Run: headless pygame with SDL's dummy video driver; simulated clock (each Clock.tick advances the game by its frame time, no real sleeping); random seed 0; keys injected as events and as key.get_pressed() state; no mouse input.
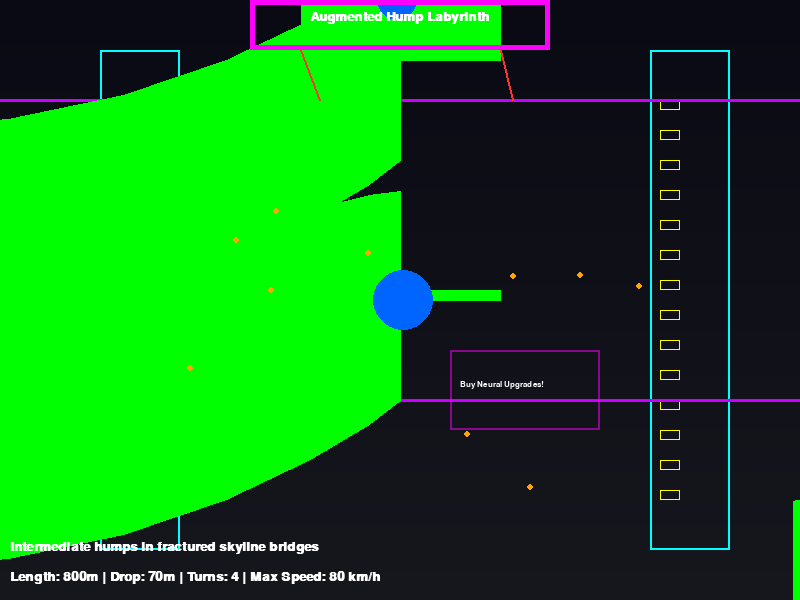
Frame 1 of 4 · flips 1–60 · no input
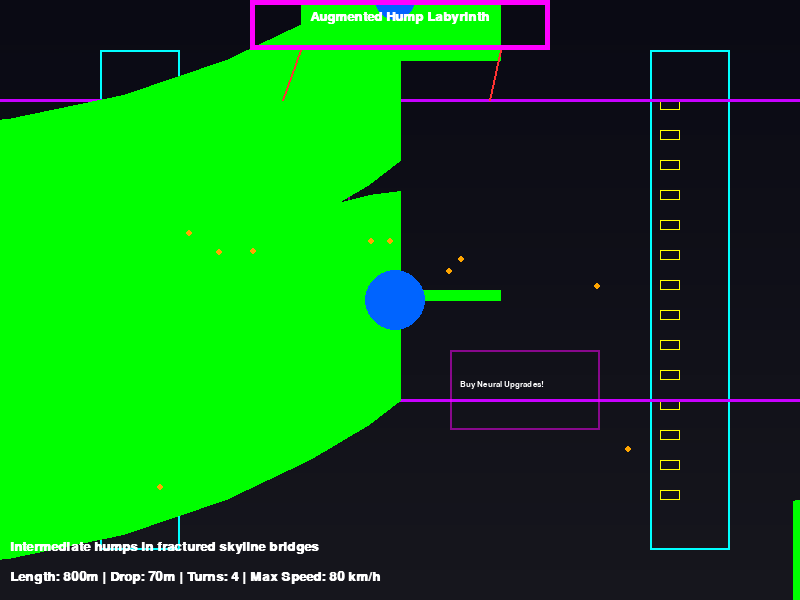
Frame 2 of 4 · flips 61–180 · tapped SPACE, RETURN · held RIGHT (→), D
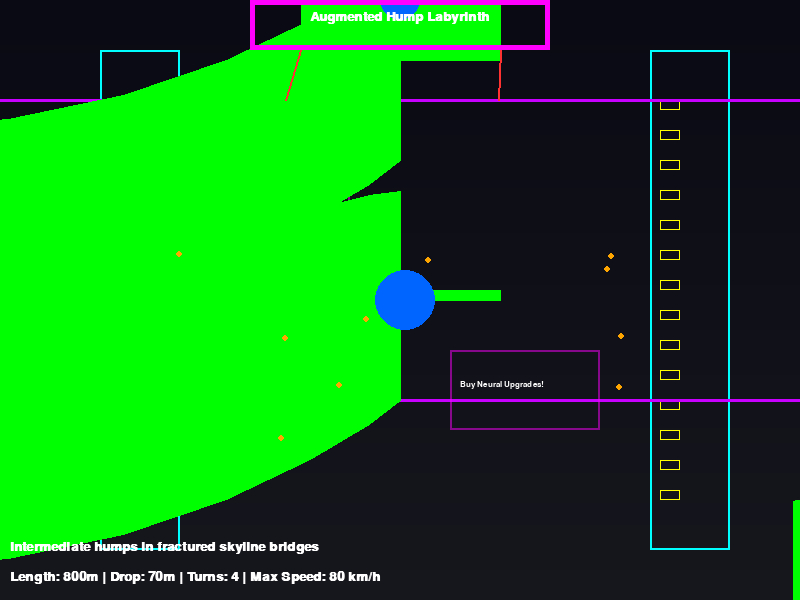
Frame 3 of 4 · flips 181–300 · held DOWN (↓), S
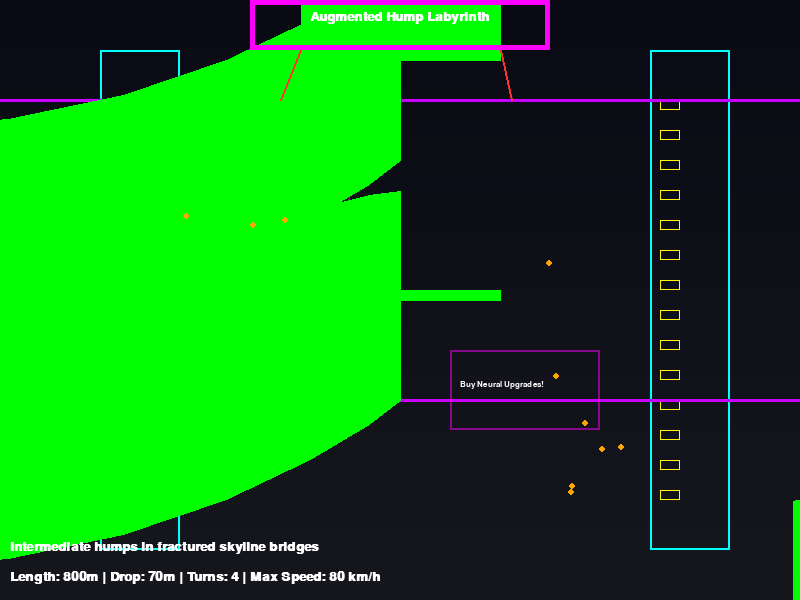
Frame 4 of 4 · flips 301–420 · held LEFT (←), A, UP (↑), W

The pygame program that drew these frames:

import pygame
import sys
import math
import random  # For anti-grav pulses and distortions

# Initialize Pygame
pygame.init()

# Screen dimensions
SCREEN_WIDTH = 800
SCREEN_HEIGHT = 600

# Colors for cyberpunk aesthetic
NEON_BLUE = (0, 255, 255)
NEON_PINK = (255, 0, 255)
DARK_BG = (10, 10, 20)
GLOW_GREEN = (0, 255, 0)
WHITE = (255, 255, 255)
HOLO_PURPLE = (200, 0, 255)
AI_RED = (255, 50, 50)
ENERGY_YELLOW = (255, 255, 0)
LASER_ORANGE = (255, 165, 0)
FOG_GRAY = (50, 50, 50, 80)  # Semi-transparent for fog
GRAV_BLUE = (0, 100, 255, 128)  # For anti-grav fields

# Set up display
screen = pygame.display.set_mode((SCREEN_WIDTH, SCREEN_HEIGHT))
pygame.display.set_caption("Cyberpunk Luge Course 6: Augmented Hump Labyrinth")

# Fonts
font = pygame.font.SysFont('couriernew', 20, bold=True)
small_font = pygame.font.SysFont('couriernew', 12)

# For animation (anti-grav pulses and holographic distortions)
pulse_timer = 0

def draw_track():
    global pulse_timer
    pulse_timer += 1
    # Draw background - neon twilight fog (semi-transparent overlay with gradient)
    screen.fill(DARK_BG)
    fog_surface = pygame.Surface((SCREEN_WIDTH, SCREEN_HEIGHT), pygame.SRCALPHA)
    for y in range(SCREEN_HEIGHT):
        alpha = int(80 * (y / SCREEN_HEIGHT))
        pygame.draw.line(fog_surface, (FOG_GRAY[0], FOG_GRAY[1], FOG_GRAY[2], alpha), (0, y), (SCREEN_WIDTH, y), 1)
    screen.blit(fog_surface, (0, 0))
    
    # Draw derelict sky-scrapers (tall rects with windows)
    for x in [100, 650]:
        pygame.draw.rect(screen, NEON_BLUE, (x, 50, 80, 500), 2)
        for wy in range(100, 500, 30):
            pygame.draw.rect(screen, ENERGY_YELLOW, (x + 10, wy, 20, 10), 1)
    
    # Draw elevated sky-bridges (horizontal lines connecting structures)
    pygame.draw.line(screen, HOLO_PURPLE, (0, 100), (SCREEN_WIDTH, 100), 3)
    pygame.draw.line(screen, HOLO_PURPLE, (0, 400), (SCREEN_WIDTH, 400), 3)
    
    # Draw corrupted ad holograms (semi-transparent rects with text)
    holo_surface = pygame.Surface((150, 80), pygame.SRCALPHA)
    pygame.draw.rect(holo_surface, (NEON_PINK + (128,)), (0, 0, 150, 80), 2)
    ad_text = small_font.render("Buy Neural Upgrades!", True, WHITE)
    holo_surface.blit(ad_text, (10, 30))
    screen.blit(holo_surface, (200, 150))
    screen.blit(holo_surface, (450, 350))
    
    # Draw the track: 4 turns with minor uphill humps (sinusoidal vertical variations)
    track_width = 200
    start_x = (SCREEN_WIDTH - track_width) // 2
    points = []
    y_pos = 0
    section_length = SCREEN_HEIGHT // 5
    
    # Intro straight
    for i in range(0, section_length // 2, 10):
        points.append((start_x + track_width // 2, y_pos))
        y_pos += 10
    
    # Turn 1: Left curve with hump (add sin to y for hump)
    for i in range(0, section_length, 10):
        curve_x = points[-1][0] - int(120 * math.sin(math.pi * i / section_length))
        hump_y = y_pos + int(30 * math.sin(2 * math.pi * i / section_length))  # Hump up and down
        points.append((curve_x, hump_y))
        y_pos = hump_y + 10
    
    # Turn 2: Right curve with hump
    for i in range(0, section_length, 10):
        curve_x = points[-1][0] + int(120 * math.sin(math.pi * i / section_length))
        hump_y = y_pos + int(30 * math.sin(2 * math.pi * i / section_length))
        points.append((curve_x, hump_y))
        y_pos = hump_y + 10
    
    # Turn 3: Left curve with hump
    for i in range(0, section_length, 10):
        curve_x = points[-1][0] - int(120 * math.sin(math.pi * i / section_length))
        hump_y = y_pos + int(30 * math.sin(2 * math.pi * i / section_length))
        points.append((curve_x, hump_y))
        y_pos = hump_y + 10
    
    # Turn 4: Right curve to finish
    remaining_length = SCREEN_HEIGHT - y_pos
    for i in range(0, remaining_length, 10):
        curve_x = points[-1][0] + int(120 * math.sin(math.pi * i / remaining_length))
        hump_y = y_pos + int(30 * math.sin(2 * math.pi * i / remaining_length))
        points.append((curve_x, hump_y))
        y_pos = hump_y + 10
    
    # Draw the track surface
    pygame.draw.lines(screen, GLOW_GREEN, False, points, track_width)
    
    # Add anti-grav pulses (flashing circles along humps)
    if pulse_timer % 25 < 12:  # Blink effect
        for idx, point in enumerate(points[::15]):
            offset = random.randint(-5, 5) if pulse_timer % 3 == 0 else 0
            pygame.draw.circle(screen, GRAV_BLUE[:3] + (128,), (point[0] + offset, point[1]), 20 + (idx % 3 * 5))
    
    # Draw suspended sky-bridge launch platform at top
    pygame.draw.rect(screen, NEON_PINK, (start_x - 50, 0, track_width + 100, 50), 5)
    # Dangling power conduits (lines)
    for dx in [-100, 100]:
        pygame.draw.line(screen, AI_RED, (start_x + track_width // 2 + dx, 50), (start_x + track_width // 2 + dx + random.randint(-20, 20), 100), 2)
    
    # Surveillance nanites (small dots swarming)
    for _ in range(10):
        nx = 150 + random.randint(0, 500)
        ny = 200 + random.randint(0, 300)
        pygame.draw.circle(screen, LASER_ORANGE, (nx, ny), 3)
    
    # Illusory obstacles (flickering rects)
    if pulse_timer % 40 < 20:
        pygame.draw.rect(screen, (HOLO_PURPLE + (128,)), (300, 250, 50, 50), 0)
        pygame.draw.rect(screen, (HOLO_PURPLE + (128,)), (450, 450, 50, 50), 0)
    
    # Text overlays for theme
    title_text = font.render("Augmented Hump Labyrinth", True, WHITE)
    screen.blit(title_text, (SCREEN_WIDTH // 2 - title_text.get_width() // 2, 10))
    
    stats_text = font.render("Length: 800m | Drop: 70m | Turns: 4 | Max Speed: 80 km/h", True, WHITE)
    screen.blit(stats_text, (10, SCREEN_HEIGHT - 30))
    
    desc_text = font.render("Intermediate humps in fractured skyline bridges", True, WHITE)
    screen.blit(desc_text, (10, SCREEN_HEIGHT - 60))

def main():
    clock = pygame.time.Clock()
    running = True
    
    while running:
        for event in pygame.event.get():
            if event.type == pygame.QUIT:
                running = False
        
        draw_track()
        pygame.display.flip()
        clock.tick(60)
    
    pygame.quit()
    sys.exit()

if __name__ == "__main__":
    main()
